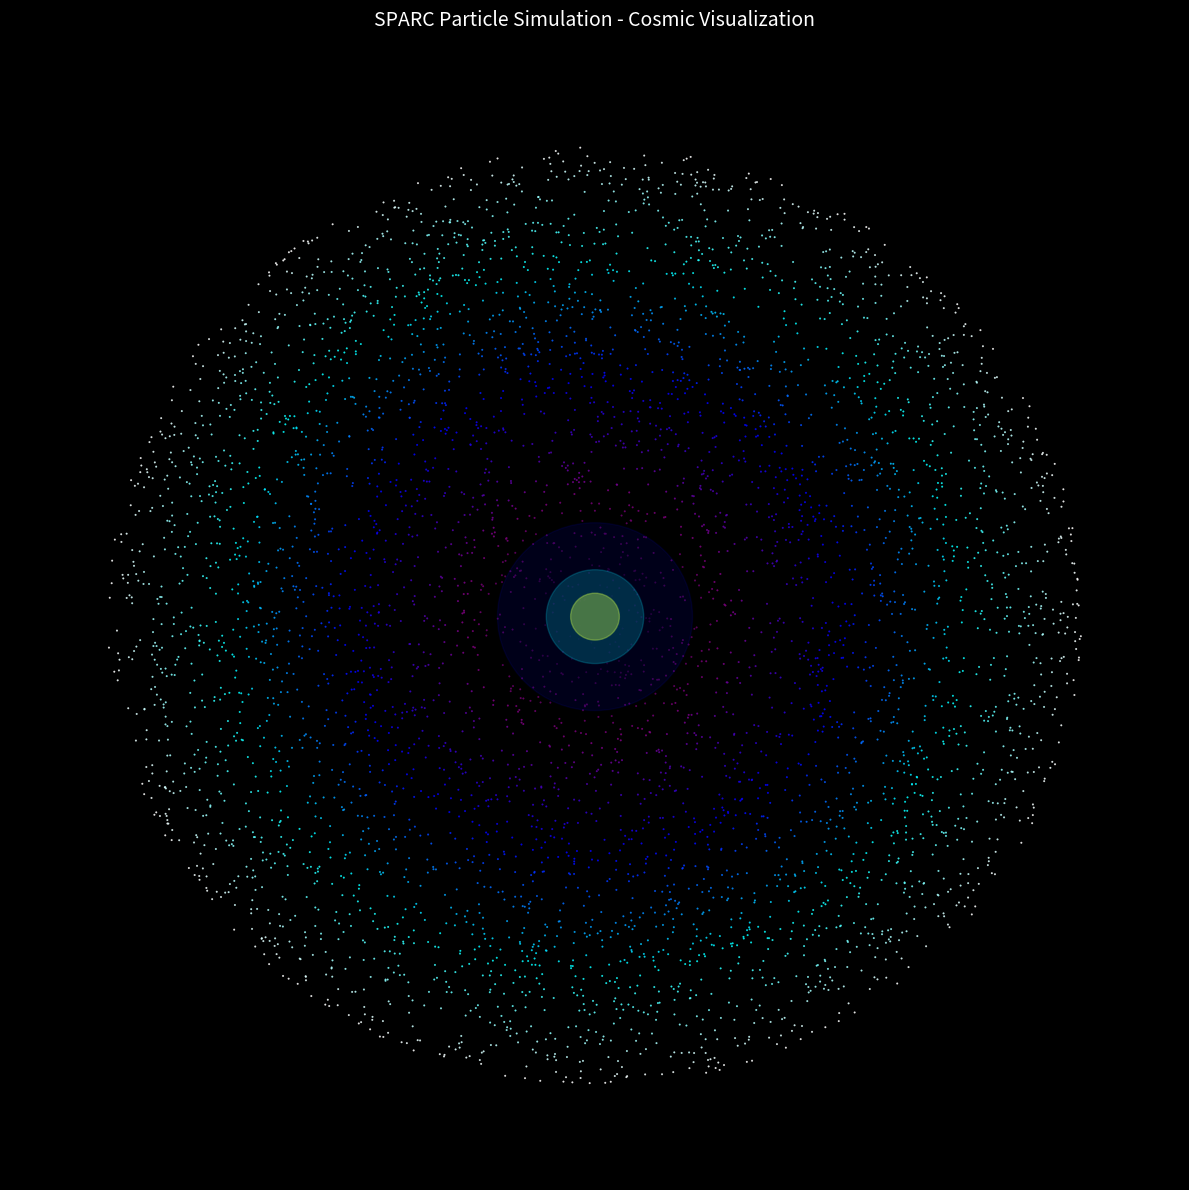

Here is the Python script that generated this plot:
#!/usr/bin/env python3
"""
Simple SPARC Particle 2D Visualization using Matplotlib
Creates visually stunning, artistic particle visualizations with cosmic color gradients
"""

import numpy as np
import matplotlib.pyplot as plt
import matplotlib.patches as patches
from matplotlib.colors import LinearSegmentedColormap

# Create cosmic colormap
def create_cosmic_cmap():
    """Create a cosmic color gradient colormap"""
    colors = ['black', 'purple', 'blue', 'cyan', 'white']
    n_bins = 100
    cmap = LinearSegmentedColormap.from_list('cosmic', colors, N=n_bins)
    return cmap

# Generate sample particle data
def generate_sample_data(num_particles=5000):
    """Generate sample particle data for visualization"""
    # Generate particles in a circular distribution
    angles = np.random.uniform(0, 2 * np.pi, num_particles)
    radii = np.random.uniform(0, 1, num_particles)
    
    # Create non-uniform distribution (more dense toward center)
    radii = np.power(radii, 0.5)
    
    x = radii * np.cos(angles)
    y = radii * np.sin(angles)
    
    return x, y

# Create the visualization
def create_visualization():
    """Create a cosmic particle visualization"""
    # Generate particle data
    x, y = generate_sample_data(5000)
    
    # Create figure with cosmic aesthetics
    fig, ax = plt.subplots(figsize=(12, 12), dpi=500)  # High DPI for stunning visuals
    fig.patch.set_facecolor('black')
    ax.set_facecolor('black')
    
    # Remove axes for minimalist design (as requested)
    ax.set_xticks([])
    ax.set_yticks([])
    ax.spines['top'].set_visible(False)
    ax.spines['right'].set_visible(False)
    ax.spines['bottom'].set_visible(False)
    ax.spines['left'].set_visible(False)
    
    # Set limits
    ax.set_xlim(-1.2, 1.2)
    ax.set_ylim(-1.2, 1.2)
    
    # Create cosmic colormap
    cmap = create_cosmic_cmap()
    
    # Calculate distances for coloring
    distances = np.sqrt(x**2 + y**2)
    
    # Create scatter plot with multiple glow layers (as requested)
    # Base layer
    ax.scatter(x, y, c=distances, cmap=cmap, s=1.5, alpha=0.8, edgecolors='none')
    
    # Glow layers for artistic effect
    for i in range(1, 4):
        alpha = 0.3 / i
        size = 1.5 + i * 0.5
        ax.scatter(x, y, c=distances, cmap=cmap, s=size, alpha=alpha, edgecolors='none')
    
    # Add central glow effect
    circle1 = patches.Circle((0, 0), 0.05, color='yellow', alpha=0.4)
    circle2 = patches.Circle((0, 0), 0.1, color='cyan', alpha=0.2)
    circle3 = patches.Circle((0, 0), 0.2, color='blue', alpha=0.1)
    ax.add_patch(circle1)
    ax.add_patch(circle2)
    ax.add_patch(circle3)
    
    # Add title with white color for contrast
    ax.set_title('SPARC Particle Simulation - Cosmic Visualization', 
                color='white', fontsize=14, pad=20)
    
    # Save with high DPI for maximum aesthetic impact (as requested)
    plt.tight_layout()
    plt.savefig('sparc_cosmic_visualization.png', dpi=500, bbox_inches='tight', 
                facecolor='black', edgecolor='none')
    
    # Show the plot
    plt.show()
    
    print("Cosmic visualization saved as 'sparc_cosmic_visualization.png'")

def main():
    print("Creating SPARC Cosmic Particle Visualization...")
    print("This visualization features:")
    print("- No grid, no axes (minimalist design)")
    print("- High DPI (500) for stunning visuals")
    print("- Multiple glow layers for artistic effect")
    print("- Cosmic color gradients")
    print("- Central glow effects")
    
    # Create visualization
    create_visualization()
    
    print("Visualization completed!")

if __name__ == "__main__":
    main()